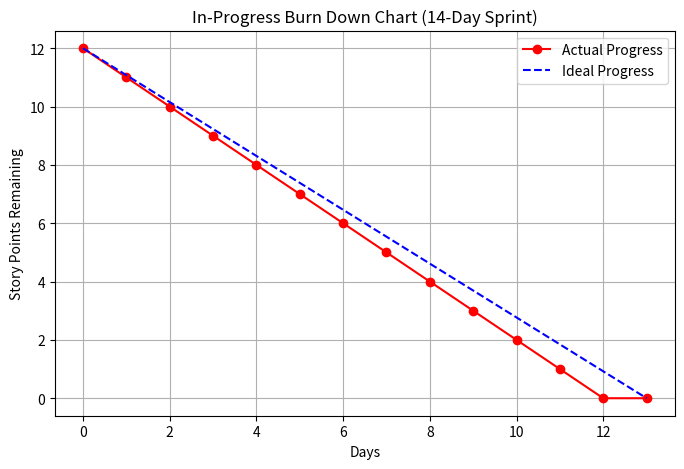

This figure's Python source:
import matplotlib.pyplot as plt

# Simulating an in-progress burn down chart for a 14-day sprint
in_progress_days = list(range(14))  # Full 14 days
in_progress_story_points = [12, 11, 10, 9, 8, 7, 6, 5, 4, 3, 2, 1, 0, 0]  # Adjusted progress for 12 board items
ideal_in_progress_story_points = [12 - (12/13) * day for day in in_progress_days]  # Ideal trend line for 14-day sprint

# Plotting the in-progress burn down chart
plt.figure(figsize=(8,5))
plt.plot(in_progress_days, in_progress_story_points, marker='o', linestyle='-', color='red', label='Actual Progress')
plt.plot(in_progress_days, ideal_in_progress_story_points, linestyle='--', color='blue', label='Ideal Progress')

# Labels and title
plt.xlabel("Days")
plt.ylabel("Story Points Remaining")
plt.title("In-Progress Burn Down Chart (14-Day Sprint)")
plt.legend()
plt.grid(True)

# Show plot
plt.show()